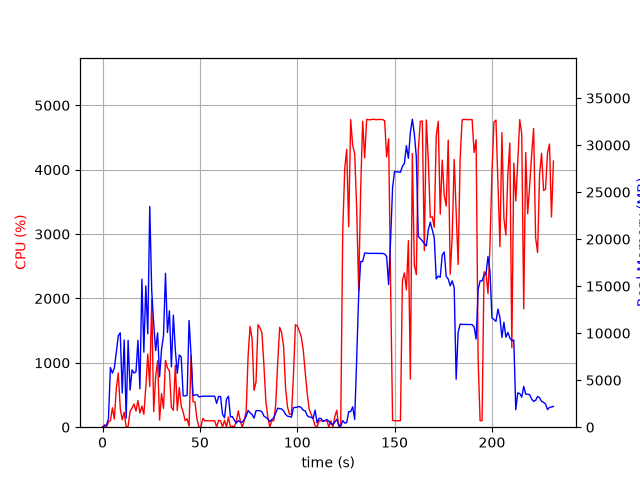

Values plotted in this chart, from the file beside it:
elapsed_time, nproc, cpu, mem_real, mem_virtual
6.0558319091796875e-05, 1, 0.0, 12.12, 3187
1.009, 3, 39.6, 145.1, 2514
2.02, 4, 0.0, 203.9, 6155
3.03, 3, 84.0, 911, 12021
4.042, 6, 99.9, 6344, 51382
5.053, 6, 301.7, 5753, 69376
6.064, 9, 125.7, 6310, 59585
7.074, 8, 603.7, 7973, 109180
8.088, 7, 843, 9739, 119338
9.098, 8, 290.7, 10033, 113243
10.11, 6, 115.7, 3641, 69144
11.12, 7, 233.0, 9271, 64976
12.13, 3, 4.0, 975.6, 30837
13.14, 7, 9.9, 9229, 72633
14.14, 6, 246.7, 3944, 44662
15.15, 7, 296.8, 6091, 74276
16.16, 6, 358.8, 5767, 113148
17.17, 9, 250.8, 5881, 84838
18.18, 9, 412.7, 9239, 61829
19.19, 9, 220.5, 4088, 53756
20.2, 11, 327.2, 15746, 99319
21.21, 11, 199.8, 7982, 86316
22.22, 11, 623.9, 15028, 111322
23.23, 14, 1135, 9933, 114575
24.24, 15, 632.4, 23472, 119891
25.26, 11, 1983, 14525, 170802
26.27, 14, 238.9, 11019, 97963
27.28, 11, 783.3, 8154, 142964
28.29, 8, 1033, 10028, 125558
29.3, 7, 111.0, 5364, 49801
30.31, 9, 520.8, 8298, 77990
31.32, 10, 291.4, 9734, 76853
32.33, 10, 1038, 16364, 131157
33.34, 9, 923.2, 10071, 127093
34.35, 9, 873.7, 12382, 149019
35.36, 6, 308.4, 6414, 101281
36.37, 8, 263.1, 11919, 108696
37.38, 8, 962.1, 8211, 145011
38.39, 6, 260.5, 5728, 71828
39.4, 6, 617.8, 7684, 119731
40.41, 7, 326.7, 7477, 113299
41.42, 5, 231.9, 3332, 92596
42.43, 4, 101.2, 3328, 91572
43.44, 4, 130.8, 3389, 91579
44.44, 8, 14.9, 11351, 67330
45.45, 6, 1111, 7698, 116477
46.47, 4, 397.0, 3359, 66618
47.48, 4, 392.2, 3419, 66618
48.49, 4, 128.8, 3475, 66633
49.5, 4, 4.0, 3225, 39472
50.5, 4, 4.0, 3258, 47094
51.51, 4, 137.3, 3295, 52534
52.53, 4, 99.9, 3297, 52534
53.54, 4, 99.8, 3296, 52534
54.55, 4, 100.9, 3296, 52534
55.56, 4, 99.7, 3296, 52534
56.57, 4, 99.8, 3296, 52534
57.59, 4, 99.7, 3296, 52534
58.6, 4, 4.9, 2534, 39488
59.61, 4, 105.7, 3263, 48192
... 169 more rows
